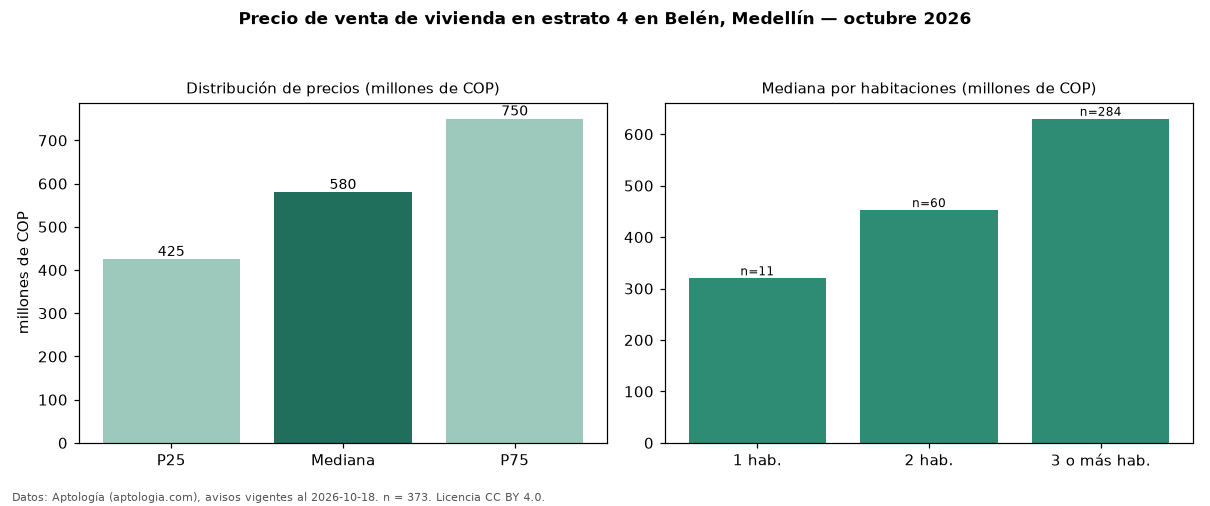

The table this chart was drawn from, first rows:
seccion, metrica, valor, moneda, n
precio, p25, 425000000, COP, 373
precio, mediana, 580000000, COP, 373
precio, p75, 750000000, COP, 373
precio, minimo, 170000000, COP, 373
precio, maximo, 4200000000, COP, 373
m2, mediana_precio_m2, 6243812, COP, 368
m2, area_mediana_m2, 90.0, m2, 368
admin, mediana_admin_mes, 351900, COP, 184
banos, mediana_banos, 2.0, , 
parqueadero, pct_con_parqueadero, 72.1, %, 323
estrato, estrato_mas_frecuente, 4, , 373
habitaciones, 1, 320000000, COP, 11
habitaciones, 2, 452500000, COP, 60
habitaciones, 3+, 630000000, COP, 284
fuente, fecha_datos, 2026-10-18, , 
fuente, atribucion, https://www.aptologia.com/venta/medellin…, , 
fuente, licencia, CC BY 4.0, , 
